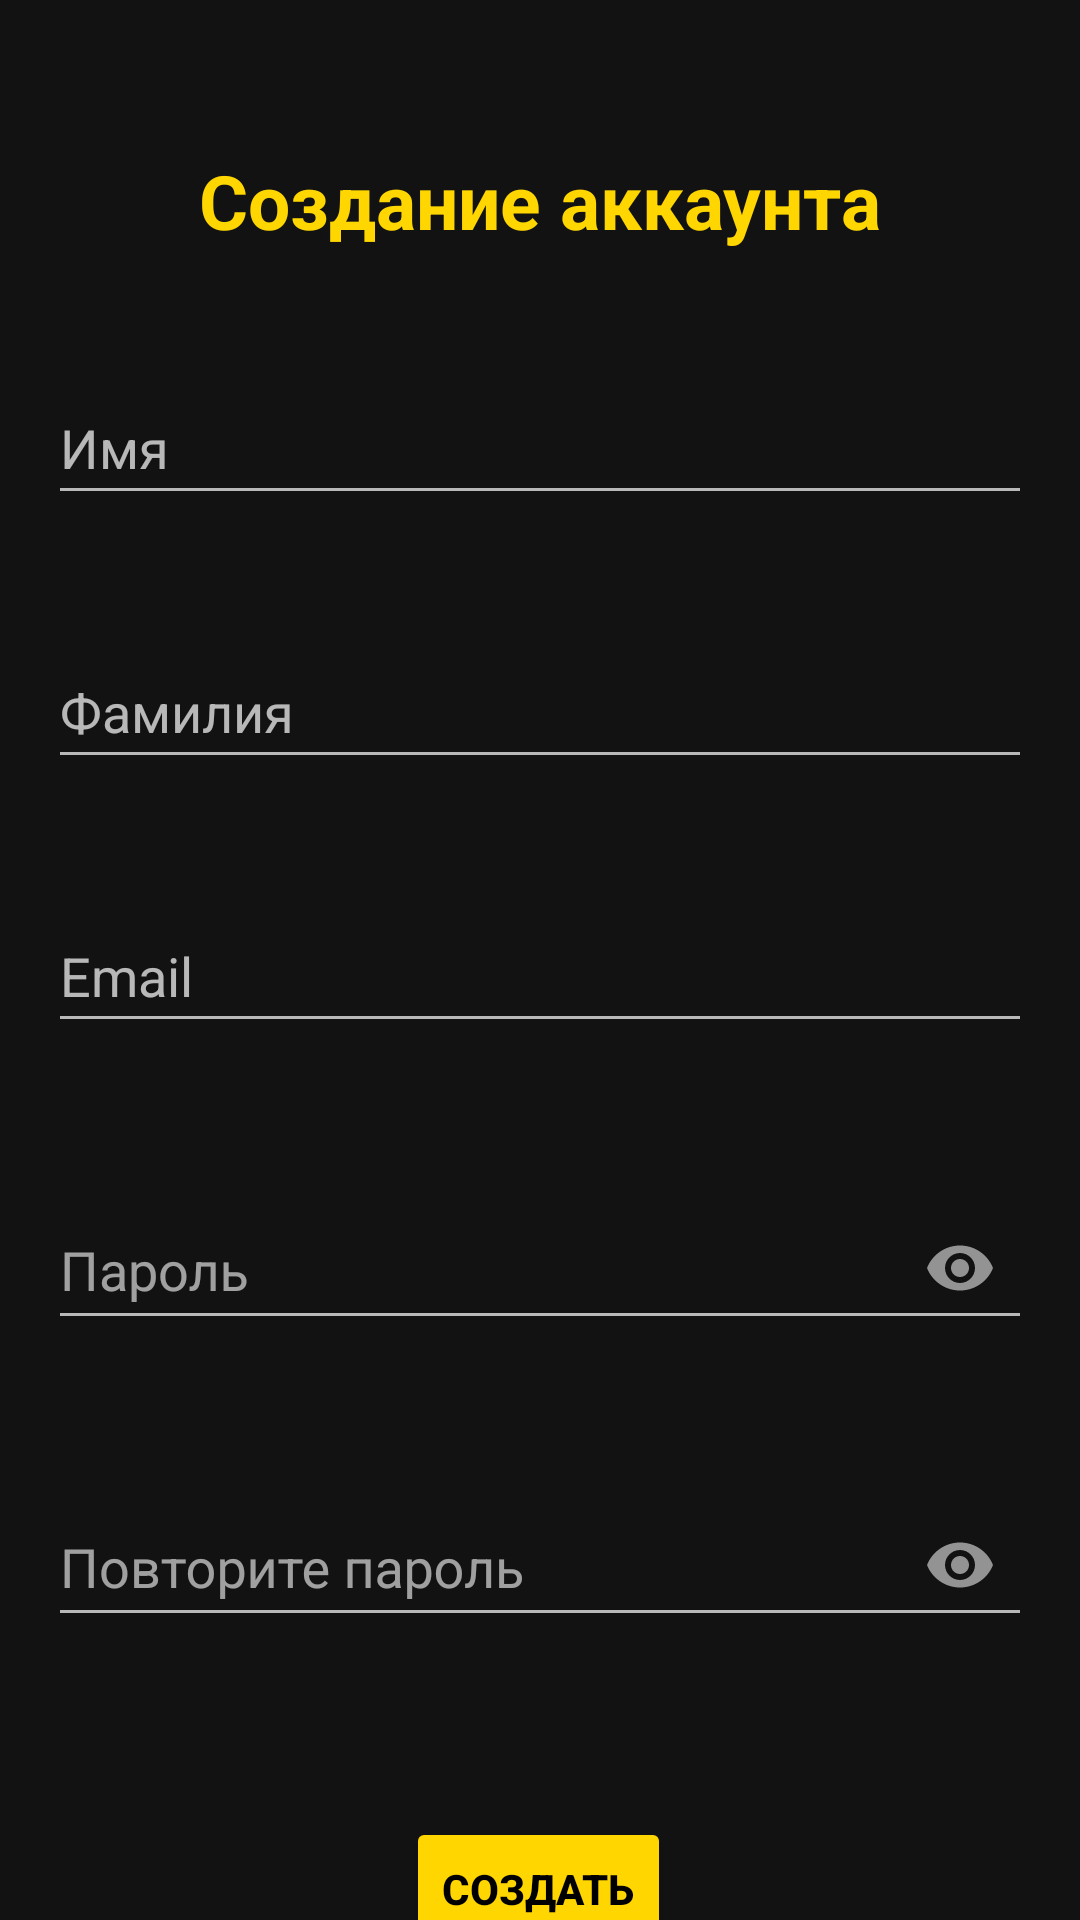

Reconstruct the res/layout file that produces this screen, plus the resources it refers to.
<!-- AndroidManifest.xml: application theme Theme.YML -->
<!-- res/layout/fragment_sig_up.xml -->
<?xml version="1.0" encoding="utf-8"?>
<androidx.constraintlayout.widget.ConstraintLayout xmlns:android="http://schemas.android.com/apk/res/android"
    xmlns:app="http://schemas.android.com/apk/res-auto"
    android:layout_width="match_parent"
    android:layout_height="match_parent">

    <TextView
        android:id="@+id/createAccountTextView"
        android:layout_width="wrap_content"
        android:layout_height="wrap_content"
        android:layout_marginTop="50dp"
        android:text="@string/signUpTextView"
        android:textColor="@color/yellow_main"
        android:textSize="25sp"
        android:textStyle="bold"
        app:layout_constraintEnd_toEndOf="parent"
        app:layout_constraintStart_toStartOf="parent"
        app:layout_constraintTop_toTopOf="parent" />

    <EditText
        android:id="@+id/firstNameEditText"
        android:layout_width="match_parent"
        android:layout_height="wrap_content"
        android:layout_marginStart="16dp"
        android:layout_marginTop="40dp"
        android:layout_marginEnd="16dp"
        android:hint="Имя"
        android:minHeight="48dp"
        app:layout_constraintEnd_toEndOf="parent"
        app:layout_constraintHorizontal_bias="0.0"
        app:layout_constraintStart_toStartOf="parent"
        app:layout_constraintTop_toBottomOf="@+id/createAccountTextView" />

    <EditText
        android:id="@+id/lastNameEditText"
        android:layout_width="match_parent"
        android:layout_height="wrap_content"
        android:layout_marginStart="16dp"
        android:layout_marginTop="40dp"
        android:layout_marginEnd="16dp"
        android:hint="Фамилия"
        android:minHeight="48dp"
        app:layout_constraintEnd_toEndOf="parent"
        app:layout_constraintHorizontal_bias="0.0"
        app:layout_constraintStart_toStartOf="parent"
        app:layout_constraintTop_toBottomOf="@+id/firstNameEditText" />

    <EditText
        android:id="@+id/emailEditText"
        android:layout_width="match_parent"
        android:layout_height="wrap_content"
        android:layout_marginStart="16dp"
        android:layout_marginTop="40dp"
        android:layout_marginEnd="16dp"
        android:hint="Email"
        android:minHeight="48dp"
        app:layout_constraintEnd_toEndOf="parent"
        app:layout_constraintHorizontal_bias="0.0"
        app:layout_constraintStart_toStartOf="parent"
        app:layout_constraintTop_toBottomOf="@+id/lastNameEditText" />

    <com.google.android.material.textfield.TextInputLayout
        android:id="@+id/passwordSignUp"
        style="@style/Widget.Design.TextInputLayout"
        android:layout_width="match_parent"
        android:layout_height="wrap_content"
        android:layout_marginStart="16dp"
        android:layout_marginTop="40dp"
        android:layout_marginEnd="16dp"
        android:hint="Пароль"
        app:boxStrokeColor="@color/yellow_main"
        app:hintTextColor="?attr/colorPrimary"
        app:layout_constraintEnd_toEndOf="parent"
        app:layout_constraintStart_toStartOf="parent"
        app:layout_constraintTop_toBottomOf="@+id/emailEditText"
        app:passwordToggleEnabled="true">

        <com.google.android.material.textfield.TextInputEditText
            android:id="@+id/passwordSignUpEditText"
            android:layout_width="match_parent"
            android:layout_height="match_parent"
            android:inputType="textPassword" />
    </com.google.android.material.textfield.TextInputLayout>

    <com.google.android.material.textfield.TextInputLayout
        android:id="@+id/passwordConfirmationSignUp"
        style="@style/Widget.Design.TextInputLayout"
        android:layout_width="match_parent"
        android:layout_height="wrap_content"
        android:layout_marginStart="16dp"
        android:layout_marginTop="40dp"
        android:layout_marginEnd="16dp"
        android:hint="Повторите пароль"
        app:boxStrokeColor="@color/yellow_main"
        app:hintTextColor="?attr/colorPrimary"
        app:layout_constraintEnd_toEndOf="parent"
        app:layout_constraintStart_toStartOf="parent"
        app:layout_constraintTop_toBottomOf="@+id/passwordSignUp"
        app:passwordToggleEnabled="true">

        <com.google.android.material.textfield.TextInputEditText
            android:id="@+id/passwordConfirmationSignUpEditText"
            android:layout_width="match_parent"
            android:layout_height="match_parent"
            android:inputType="textPassword" />
    </com.google.android.material.textfield.TextInputLayout>

    <Button
        android:id="@+id/createButton"
        android:layout_width="wrap_content"
        android:layout_height="wrap_content"
        android:layout_marginTop="60dp"
        android:backgroundTint="@color/yellow_main"
        android:text="Создать"
        android:textColor="@color/black"
        android:textStyle="bold"
        app:layout_constraintEnd_toEndOf="parent"
        app:layout_constraintHorizontal_bias="0.498"
        app:layout_constraintStart_toStartOf="parent"
        app:layout_constraintTop_toBottomOf="@+id/passwordConfirmationSignUp" />

</androidx.constraintlayout.widget.ConstraintLayout>
<!-- resources referenced by this layout -->
<resources>
  <color name="black">#FF000000</color>
  <color name="yellow_main">#FFD600</color>
  <string name="signUpTextView">Создание аккаунта</string>
  <style name="Theme.YML" parent="Theme.MaterialComponents">
          
          <item name="colorPrimary">@color/purple_500</item>
          <item name="colorPrimaryVariant">@color/purple_700</item>
          <item name="colorOnPrimary">@color/white</item>
          
          <item name="colorSecondary">@color/teal_200</item>
          <item name="colorSecondaryVariant">@color/teal_700</item>
          <item name="colorOnSecondary">@color/black</item>
          
          <item name="android:statusBarColor">?attr/colorPrimaryVariant</item>
          
      </style>
  <color name="purple_500">#FF6200EE</color>
  <color name="purple_700">#FF3700B3</color>
  <color name="white">#FFFFFFFF</color>
  <color name="teal_200">#FF03DAC5</color>
  <color name="teal_700">#FF018786</color>
</resources>
